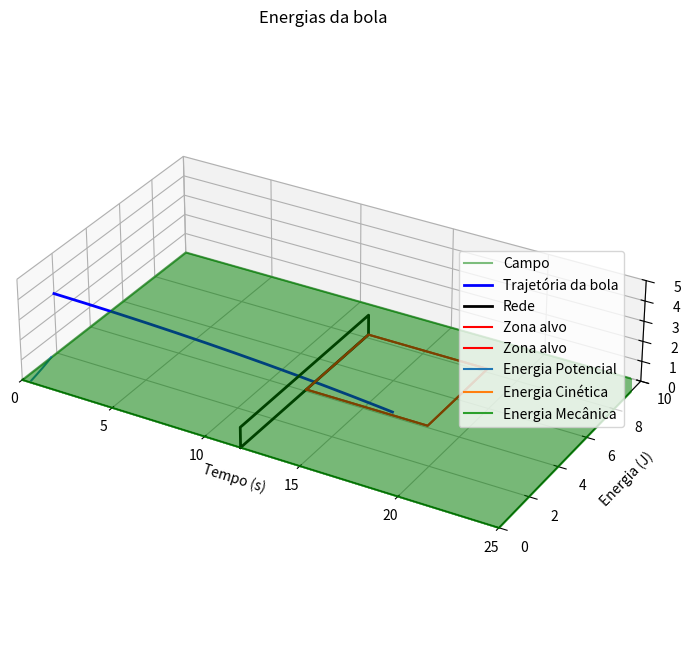

Write the Python code that produced this figure.

 
import numpy as np
import matplotlib.pyplot as plt

# Dados iniciais
r0 = np.array([0, 2, 3])
v0 = np.array([160, 20, -20]) * 1000 / 3600

t0 = 0
tf = 0.4
dt = 0.001

g = 9.80
vt = 120 * 1000 / 3600
Dr = g / (vt**2)  

n = int((tf - t0) / dt + 0.1)
t = np.zeros(n + 1)

vx = np.zeros(n + 1)
vy = np.zeros(n + 1)
vz = np.zeros(n + 1)

rx = np.zeros(n + 1)
ry = np.zeros(n + 1)
rz = np.zeros(n + 1)

rx[0] = r0[0]
ry[0] = r0[1]
rz[0] = r0[2]

vx[0] = v0[0]
vy[0] = v0[1]
vz[0] = v0[2]

for i in range(n):
    v = np.sqrt(vx[i]**2 + vy[i]**2 + vz[i]**2)

    ax = -Dr * v * vx[i]
    ay = -Dr * v * vy[i]
    az = -g - Dr * v * vz[i]

    vx[i+1] = vx[i] + ax * dt
    vy[i+1] = vy[i] + ay * dt
    vz[i+1] = vz[i] + az * dt

    rx[i+1] = rx[i] + vx[i] * dt
    ry[i+1] = ry[i] + vy[i] * dt
    rz[i+1] = rz[i] + vz[i] * dt

    t[i+1] = t[i] + dt

fig = plt.figure(figsize=(12, 8))
ax = fig.add_subplot(111, projection='3d')

campo_x = [0, 25, 25, 0, 0]
campo_y = [0, 0, 10, 10, 0]
campo_z = [0, 0, 0, 0, 0]
ax.plot3D(campo_x, campo_y, campo_z, color='green', alpha=0.5, label='Campo')
ax.add_collection3d(plt.fill_between(campo_x[:4], campo_y[:4], color='green', alpha=0.3))

ax.plot3D(rx[rz >= 0], ry[rz >= 0], rz[rz >= 0], color='blue', linewidth=2, label='Trajetória da bola')

redex = [11.9, 11.9, 11.9, 11.9, 11.9]
redey = [0, 0, 8.2, 8.2, 0]
redez = [0, 1, 1, 0, 0]
ax.plot3D(redex, redey, redez, color='black', linewidth=2, label='Rede')

campox = [11.9, 18.3, 18.3, 11.9, 11.9]
campoy = [4.1, 4.1, 8.2, 8.2, 4.1]
campoz = [0, 0, 0, 0, 0]
ax.plot3D(campox, campoy, campoz, color='red', label='Zona alvo')

campox = [11.9, 18.3, 18.3, 11.9, 11.9]
campoy = [4.1, 4.1, 8.2, 8.2, 4.1]
campoz = [0, 0, 0, 0, 0]
ax.plot3D(campox, campoy, campoz, color='red', label='Zona alvo')

ax.set_xlim3d(0, 25)
ax.set_ylim3d(0, 10)
ax.set_zlim3d(0, 5)
ax.set_box_aspect((14, 8, 3)) 
ax.set_xlabel('x (m)')
ax.set_ylabel('y (m)')
ax.set_zlabel('z (m)')
ax.set_title('Trajetória 3D da bola de tênis')
ax.legend()

plt.show()

m = 0.057
Em = np.zeros(n+1)
Ep = np.zeros(n+1)
Ec = np.zeros(n+1)

for i in range(n+1):
    h = rz[i]
    Ep[i] = m * g * h
    v = np.sqrt(vx[i]**2 + vy[i]**2 + vz[i]**2)
    Ec[i] = 0.5 * m * v**2
    Em[i] = Ec[i] + Ep[i]

variacao = Em[-1] - Em[0]
print(f"A variação de energia mecânica é {variacao:.2f} Joules")

plt.plot(t, Ep, label="Energia Potencial")
plt.plot(t, Ec, label="Energia Cinética")
plt.plot(t, Em, label="Energia Mecânica")
plt.legend(loc="center right")
plt.title("Energias da bola")
plt.xlabel("Tempo (s)")
plt.ylabel("Energia (J)")
plt.show()

def integral(f, intervalo, a, b):
    dt = (intervalo[1] - intervalo[0]) / len(f)
    i_a = int((a - intervalo[0]) / dt)
    i_b = int((b - intervalo[0]) / dt)
    soma = 0.0

    for i in range(i_a, i_b):
        soma += (f[i] + f[i+1]) / 2.0 * dt

    return soma

t1 = 0.2
t2 = 0.4
intervalo = np.array([t0, tf])
F_res = np.zeros((n+1, 3))

for i in range(n+1):
    v = np.sqrt(vx[i]**2 + vy[i]**2 + vz[i]**2)
    F_res[i, 0] = -Dr * v * vx[i]
    F_res[i, 1] = -Dr * v * vy[i]
    F_res[i, 2] = -g - Dr * v * vz[i]

F_dot_v = np.sum(F_res * np.vstack((vx, vy, vz)).T, axis=1)

W0 = integral(F_dot_v, intervalo, t0, t0)
W1 = integral(F_dot_v, intervalo, t0, t1)
W2 = integral(F_dot_v, intervalo, t0, t2)

print(f"O trabalho realizado pela força resultante de t0 a t0 é {W0:.2f} Joules")
print(f"O trabalho realizado pela força resultante de t0 a t1 é {W1:.2f} Joules")
print(f"O trabalho realizado pela força resultante de t0 a t2 é {W2:.2f} Joules")

solo_index = np.argmax(rz <= 0)
print(f"A bola atinge o solo em x = {rx[solo_index]:.2f} m, y = {ry[solo_index]:.2f} m")

#A vantagem de sacar a bola de um ponto mais alto é que isso permite que a bola 
# tenha uma trajetória mais inclinada, o que aumenta a probabilidade de passar por
#  cima da rede e atingir a zona desejada (verde clara) dentro do campo adversário.
